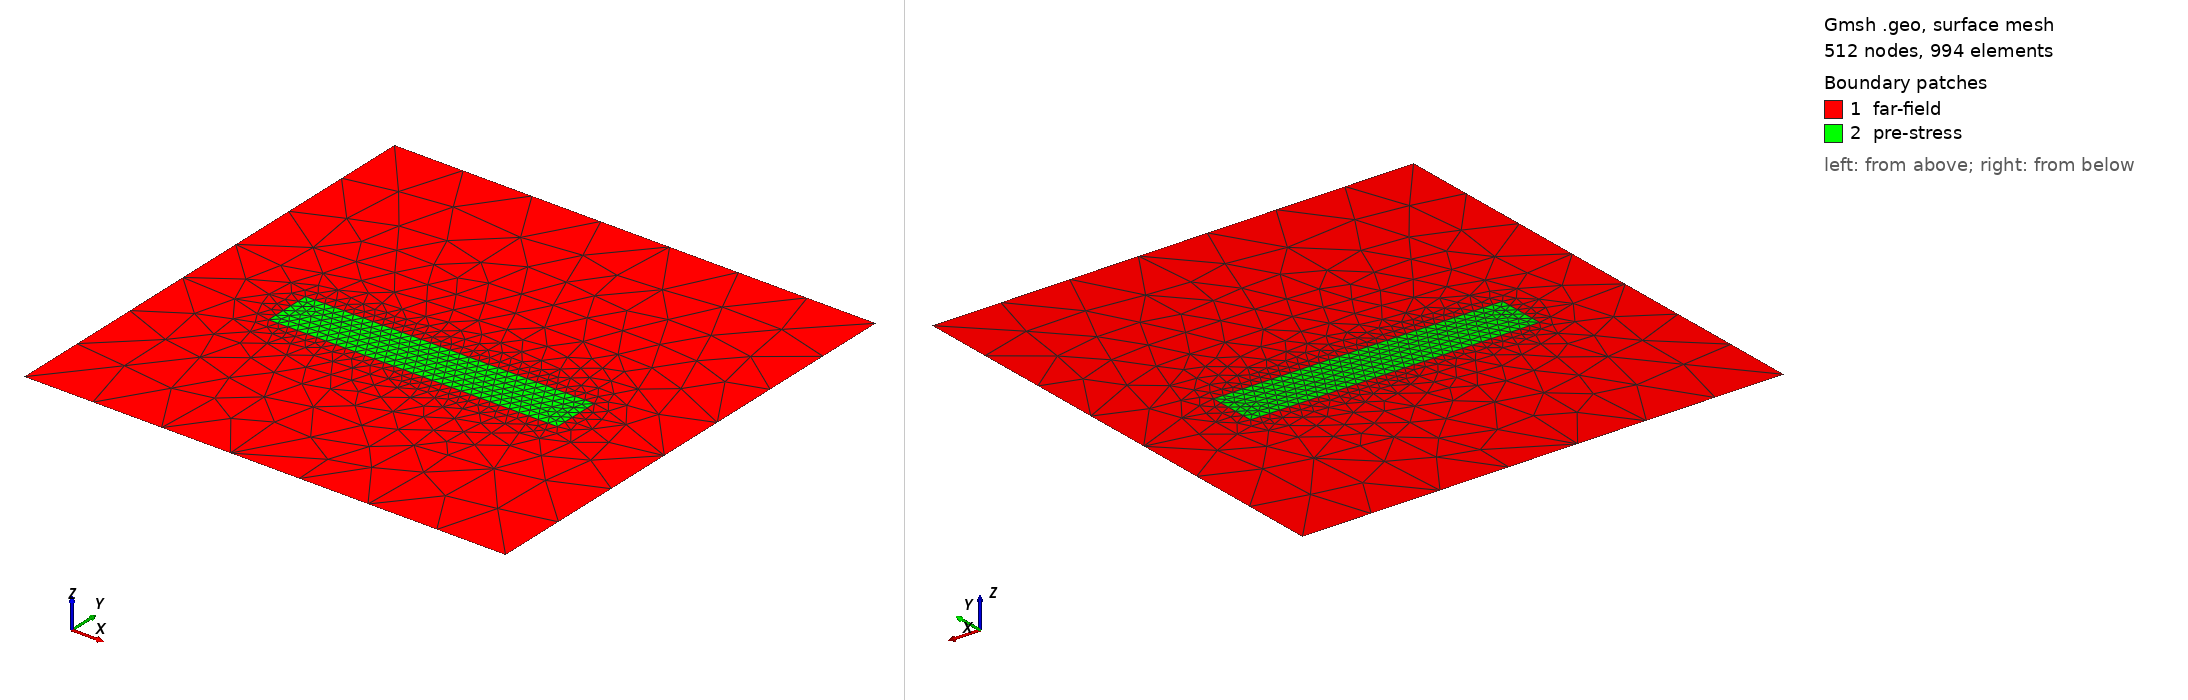

Gmsh geometry script, surface-meshed: 512 nodes, 994 surface elements. Boundary patches (legend numbers): 1 far-field, 2 pre-stress. Left view from above one corner, right view from below the opposite corner. Legend entries are the model's physical surfaces. The drawing asked Gmsh for element sizes between 1% and 20% of the model's largest extent; the script's own settings can give other sizes.

=== simple-domain.geo (drawn) ===
lc1 = 16;
//+
lc2 = 2;
//+
Point(1) = {0, 0, 0, lc1};
//+
Point(2) = {100, 0, 0, lc1};
//+
Point(3) = {100, 100, 0, lc1};
//+
Point(4) = {0, 100, 0, lc1};
//+
Point(5) = {20, 40, 0, lc2};
//+
Point(6) = {20, 50, 0, lc2};
//+
Point(7) = {80, 50, 0, lc2};
//+
Point(8) = {80, 40, 0, lc2};
//+
Line(1) = {6, 7};
//+
Line(2) = {7, 8};
//+
Line(3) = {8, 5};
//+
Line(4) = {5, 6};
//+
Line(5) = {1, 2};
//+
Line(6) = {2, 3};
//+
Line(7) = {3, 4};
//+
Line(8) = {4, 1};
//+
Curve Loop(1) = {1, 2, 3, 4, -5, -6, -7, -8};
//+
Curve Loop(2) = {1, 2, 3, 4};
//+
Plane Surface(1) = {1};
//+
Plane Surface(2) = {2};
//+
Physical Surface("domain", 1) = {1, 2};
//+
Physical Surface("far-field", 2) = {1};
//+
Physical Surface("pre-stress", 3) = {2};
//+
Physical Curve("left", 4) = {8};
//+
Physical Curve("right", 5) = {6};
//+
Physical Curve("bottom", 6) = {5};
//+
Physical Curve("top", 7) = {7};
//+
Physical Curve("res-left", 8) = {4};
//+
Physical Curve("res-right", 9) = {2};
//+
Physical Curve("res-bottom", 10) = {3};
//+
Physical Curve("res-top", 11) = {1};
